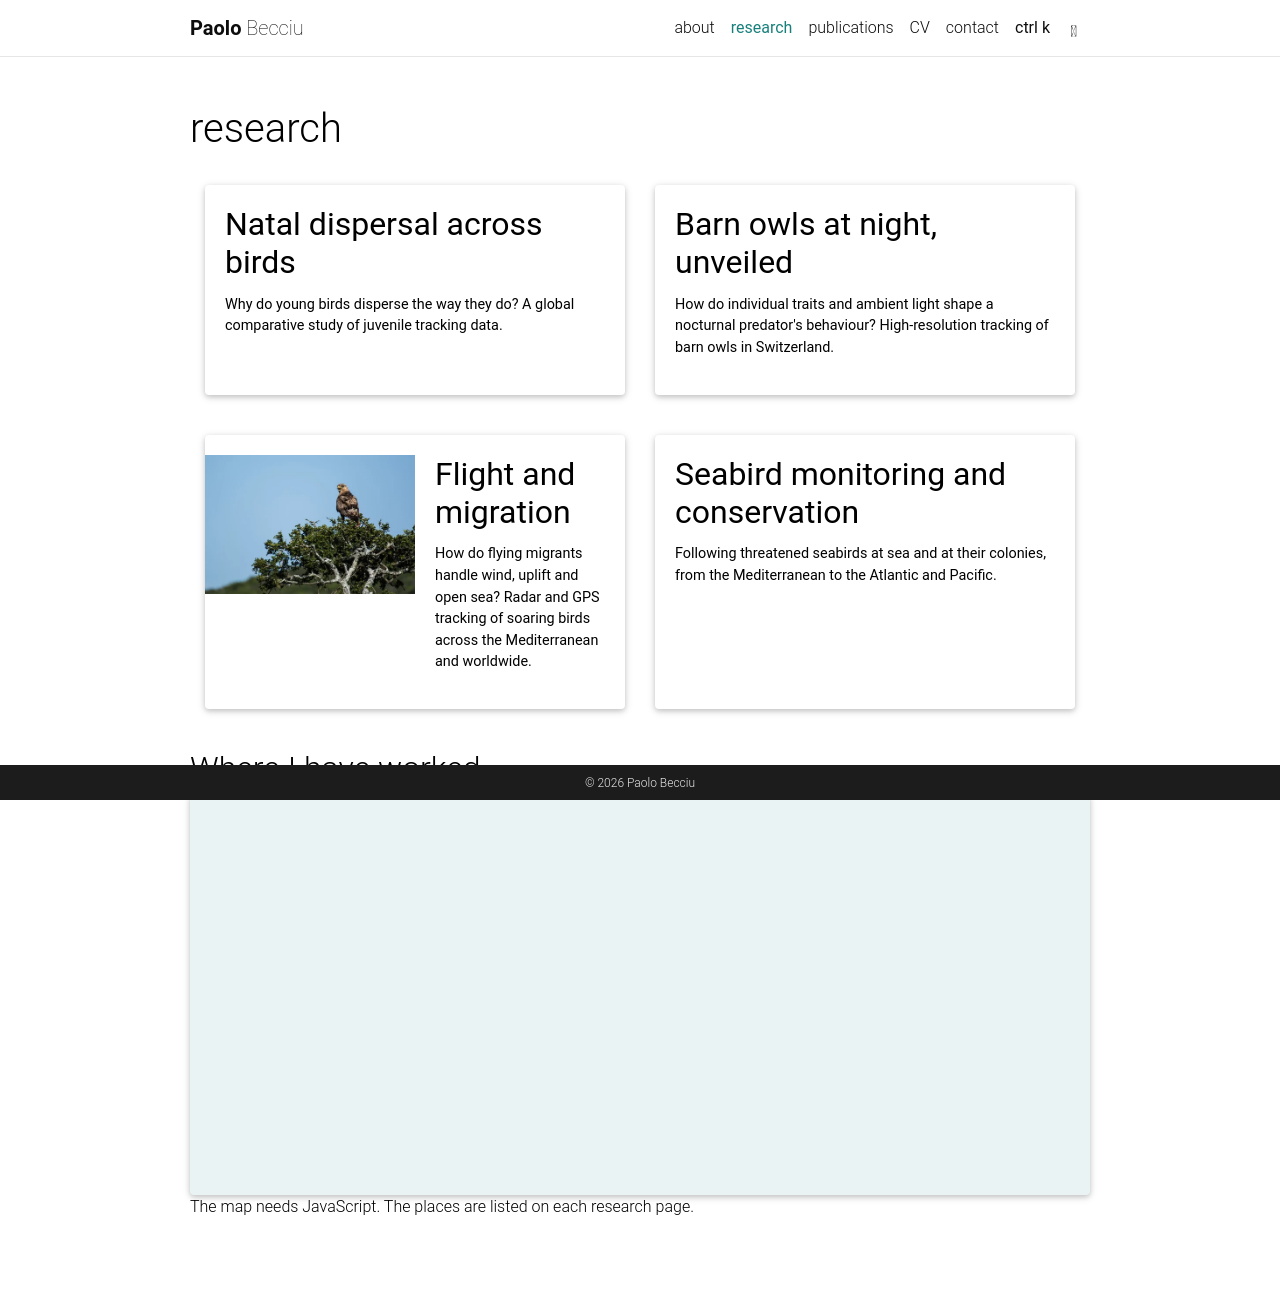

repository: paolobecciu/paolobecciu.github.io · page: research/index.html · generator: jekyll

---
layout: page
title: research
permalink: /research/
nav: true
nav_order: 2
horizontal: true
map: true # loads Leaflet for the map of places below the cards
---

<!-- Cards come from the _projects/ folder, ordered by `importance` (1 = first). -->
<div class="projects">
  {% assign sorted_projects = site.projects | sort: "importance" %}
  {% if page.horizontal %}
    <div class="container">
      <div class="row row-cols-1 row-cols-md-2">
        {% for project in sorted_projects %}
          {% include projects_horizontal.liquid %}
        {% endfor %}
      </div>
    </div>
  {% else %}
    <div class="row row-cols-1 row-cols-md-3">
      {% for project in sorted_projects %}
        {% include projects.liquid %}
      {% endfor %}
    </div>
  {% endif %}
</div>


## Where I have worked

<!-- Map points live in the list below. Coordinates are rounded to 0.1° (about 10 km) and
     never mark nests or colonies. The land outline (assets/data/land-110m.json, Natural Earth,
     public domain) carries no place names; never name a country for the Haifa point. -->
<style>
  #places-map { background: color-mix(in srgb, var(--global-theme-color) 9%, var(--global-bg-color)); }
  #places-map .land { fill: color-mix(in srgb, var(--global-text-color) 16%, var(--global-bg-color)); fill-opacity: 1; stroke: none; }
  #places-map .place { fill: var(--global-theme-color); stroke: var(--global-bg-color); }
  #places-map .leaflet-popup-content-wrapper, #places-map .leaflet-popup-tip, #places-map .leaflet-tooltip,
  #places-map .leaflet-bar a, #places-map .leaflet-control-attribution {
    background: var(--global-card-bg-color); color: var(--global-text-color); border-color: var(--global-divider-color);
  }
  #places-map .leaflet-tooltip-top:before { border-top-color: var(--global-card-bg-color); }
  #places-map .leaflet-tooltip-bottom:before { border-bottom-color: var(--global-card-bg-color); }
  #places-map .leaflet-tooltip-left:before { border-left-color: var(--global-card-bg-color); }
  #places-map .leaflet-tooltip-right:before { border-right-color: var(--global-card-bg-color); }
  #places-map a, #places-map .leaflet-control-attribution a { color: var(--global-theme-color); }
  #places-map .leaflet-popup-close-button { color: var(--global-text-color-light); }
</style>
<div id="places-map" class="map rounded z-depth-1" role="region" aria-label="Map of places where I have done fieldwork and research"></div>
<noscript><p>The map needs JavaScript. The places are listed on each research page.</p></noscript>

<script>
  window.addEventListener("load", function () {
    if (!window.L) return;
    var seabirds = { url: "/research/seabird-conservation/", title: "Seabird monitoring and conservation" };
    var flight = { url: "/research/flight-and-migration/", title: "Flight and migration" };
    var owls = { url: "/research/barn-owls/", title: "Barn owls at night, unveiled" };
    var dispersal = { url: "/research/natal-dispersal/", title: "Natal dispersal across birds" };
    var places = [
      { name: "Linosa, Italy", lat: 35.9, lon: 12.9, text: "Scopoli's shearwater monitoring, 2010–2020", page: seabirds },
      { name: "Rome, Italy", lat: 41.9, lon: 12.5, text: "Studies at Sapienza University and collaboration with Ornis italica", page: seabirds },
      { name: "Strait of Messina, Italy", lat: 38.2, lon: 15.6, text: "Radar studies of migrating birds", page: flight },
      { name: "Haifa", lat: 32.8, lon: 35.0, text: "", page: flight },
      { name: "Western Switzerland", lat: 46.7, lon: 6.8, text: "Barn owl tracking, 2020–2025", page: owls },
      { name: "Sempach, Switzerland", lat: 47.1, lon: 8.2, text: "Swiss Ornithological Institute", page: dispersal },
      { name: "Konstanz, Germany", lat: 47.7, lon: 9.2, text: "Max Planck Institute of Animal Behavior, 2019–2020", page: flight },
      { name: "Bermuda", lat: 32.3, lon: -64.8, text: "Bermuda petrel project, 2023–2024", page: seabirds },
      { name: "Floreana, Galápagos", lat: -1.3, lon: -90.4, text: "Galápagos petrel fieldwork, 2024", page: seabirds },
      { name: "San Cristóbal, Galápagos", lat: -0.8, lon: -89.4, text: "Seabird fieldwork", page: seabirds },
      { name: "Isla Lobos de Tierra, Peru", lat: -6.4, lon: -80.9, text: "Fieldwork for Zavalaga et al. 2011, PLoS ONE", page: seabirds },
    ];

    var map = L.map("places-map", { scrollWheelZoom: false, minZoom: 1, maxZoom: 6, zoomSnap: 0.25 });
    map.attributionControl.addAttribution('Land: <a href="https://www.naturalearthdata.com/">Natural Earth</a>');

    var markers = places.map(function (p) {
      var popup = "<strong>" + p.name + "</strong>" + (p.text ? "<br>" + p.text : "") + '<br><a href="' + p.page.url + '">' + p.page.title + "</a>";
      return L.circleMarker([p.lat, p.lon], { radius: 7, weight: 2, fillOpacity: 0.95, className: "place" })
        .bindTooltip(p.name)
        .bindPopup(popup);
    });
    var group = L.featureGroup(markers);
    map.fitBounds(group.getBounds(), { padding: [25, 25] });

    fetch("/assets/data/land-110m.json")
      .then(function (r) { return r.json(); })
      .then(function (land) {
        L.geoJSON(land, { interactive: false, style: { className: "land" } }).addTo(map);
      })
      .catch(function () {})
      .finally(function () { group.addTo(map); });
  });
</script>
